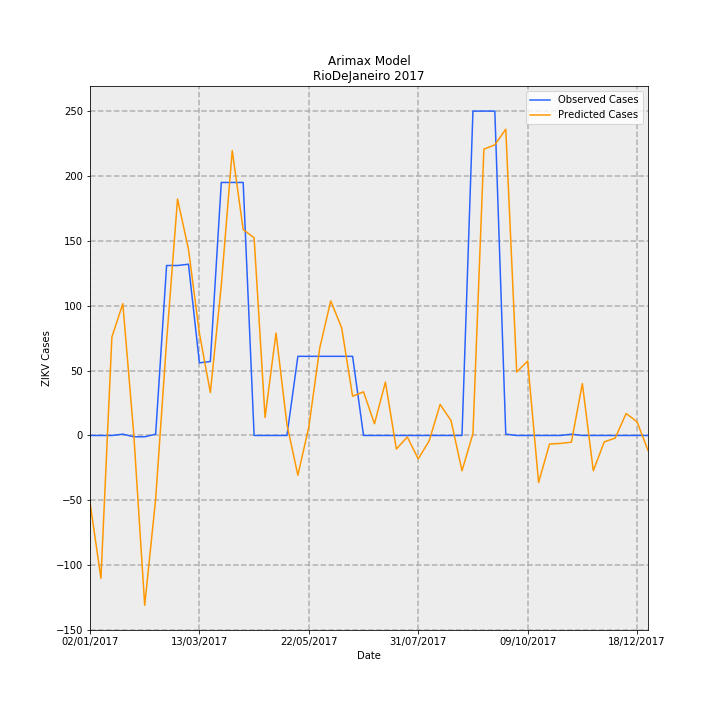

Data behind this chart, as committed beside it:
Date, predictions_incidence, observed_incidence, Predicted Cases, Observed Cases, error
02/01/2017, -0.3087, 0.0, -51.61, 0.0, 51.61
09/01/2017, -0.6588, 0.0, -110.1, 0.0, 110.1
16/01/2017, 0.4535, 0.0, 75.82, 0.0, -75.82
23/01/2017, 0.6078, 0.005981, 101.6, 1.0, -100.6
30/01/2017, 0.005203, -0.005981, 0.8699, -1.0, -1.87
06/02/2017, -0.7829, -0.005981, -130.9, -1.0, 129.9
13/02/2017, -0.2929, 0.005981, -48.97, 1.0, 49.97
20/02/2017, 0.4342, 0.7835, 72.59, 131.0, 58.41
27/02/2017, 1.09, 0.7835, 182.2, 131.0, -51.24
06/03/2017, 0.8585, 0.7895, 143.5, 132.0, -11.53
13/03/2017, 0.4708, 0.3349, 78.72, 56.0, -22.72
20/03/2017, 0.1978, 0.3409, 33.07, 57.0, 23.93
27/03/2017, 0.6924, 1.166, 115.8, 195.0, 79.24
03/04/2017, 1.313, 1.166, 219.6, 195.0, -24.57
10/04/2017, 0.9493, 1.166, 158.7, 195.0, 36.29
17/04/2017, 0.9114, 0.0, 152.4, 0.0, -152.4
24/04/2017, 0.08292, 0.0, 13.86, 0.0, -13.86
01/05/2017, 0.4723, 0.0, 78.97, 0.0, -78.97
08/05/2017, 0.05046, 0.0, 8.437, 0.0, -8.437
15/05/2017, -0.1835, 0.3649, -30.68, 61.0, 91.68
22/05/2017, 0.03934, 0.3649, 6.577, 61.0, 54.42
29/05/2017, 0.4037, 0.3649, 67.5, 61.0, -6.499
05/06/2017, 0.6202, 0.3649, 103.7, 61.0, -42.69
12/06/2017, 0.4968, 0.3649, 83.06, 61.0, -22.06
19/06/2017, 0.1812, 0.3649, 30.3, 61.0, 30.7
26/06/2017, 0.2011, 0.0, 33.63, 0.0, -33.63
03/07/2017, 0.05428, 0.0, 9.075, 0.0, -9.075
10/07/2017, 0.2459, 0.0, 41.11, 0.0, -41.11
17/07/2017, -0.06241, 0.0, -10.43, 0.0, 10.43
24/07/2017, -0.00694, 0.0, -1.16, 0.0, 1.16
31/07/2017, -0.1079, 0.0, -18.04, 0.0, 18.04
07/08/2017, -0.02481, 0.0, -4.147, 0.0, 4.147
14/08/2017, 0.143, 0.0, 23.91, 0.0, -23.91
21/08/2017, 0.06837, 0.0, 11.43, 0.0, -11.43
28/08/2017, -0.1626, 0.0, -27.19, 0.0, 27.19
04/09/2017, 0.008469, 1.495, 1.416, 250.0, 248.6
11/09/2017, 1.32, 1.495, 220.7, 250.0, 29.32
18/09/2017, 1.34, 1.495, 224, 250.0, 26.01
25/09/2017, 1.412, 0.005981, 236.1, 1.0, -235.1
02/10/2017, 0.2923, 0.0, 48.86, 0.0, -48.86
09/10/2017, 0.3431, 0.0, 57.37, 0.0, -57.37
16/10/2017, -0.2167, 0.0, -36.23, 0.0, 36.23
23/10/2017, -0.0394, 0.0, -6.587, 0.0, 6.587
30/10/2017, -0.03672, 0.0, -6.139, 0.0, 6.139
06/11/2017, -0.03083, 0.005981, -5.154, 1.0, 6.154
13/11/2017, 0.2391, 0.0, 39.97, 0.0, -39.97
20/11/2017, -0.1626, 0.0, -27.18, 0.0, 27.18
27/11/2017, -0.02954, 0.0, -4.938, 0.0, 4.938
04/12/2017, -0.01195, 0.0, -1.999, 0.0, 1.999
11/12/2017, 0.1012, 0.0, 16.92, 0.0, -16.92
18/12/2017, 0.06314, 0.0, 10.56, 0.0, -10.56
25/12/2017, -0.06886, 0.0, -11.51, 0.0, 11.51
